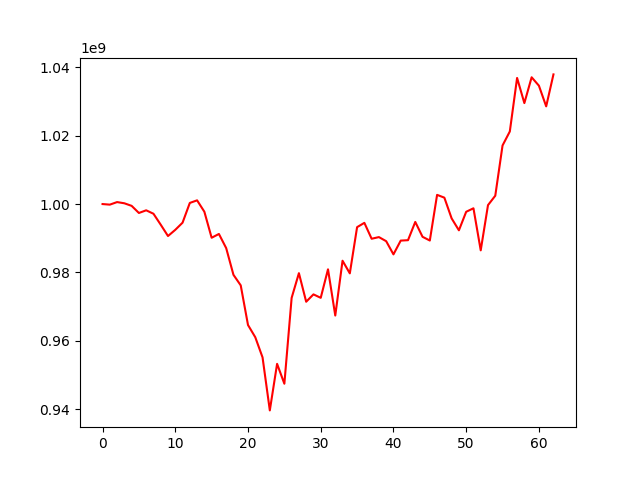

Source data for this figure (header and first rows):
, 0
0, 1000000000
1, 999829925
2, 1000577561
3, 1000224843
4, 999474388
5, 997392090
6, 998173626
7, 997169666
8, 993961677
9, 990651215
10, 992462923
11, 994550662
12, 1000329320
13, 1001085633
14, 997758160
15, 990149165
16, 991256409
17, 987119505
18, 979311616
19, 976228275
20, 964637910
21, 961063170
22, 955173548
23, 939668326
24, 953278072
25, 947466467
26, 972568192
27, 979792872
28, 971437016
29, 973592303
30, 972583103
31, 980919496
32, 967408831
33, 983429448
34, 979735355
35, 993249001
36, 994504388
37, 989856627
38, 990340656
39, 989143119
40, 985285454
41, 989316664
42, 989435409
43, 994774074
44, 990425692
45, 989337805
46, 1002689426
47, 1001870613
48, 995808707
49, 992324585
50, 997740568
51, 998764777
52, 986470606
53, 999688869
54, 1002437185
55, 1017128211
56, 1021221868
57, 1036875433
58, 1029521167
59, 1037065875
... 3 more rows
